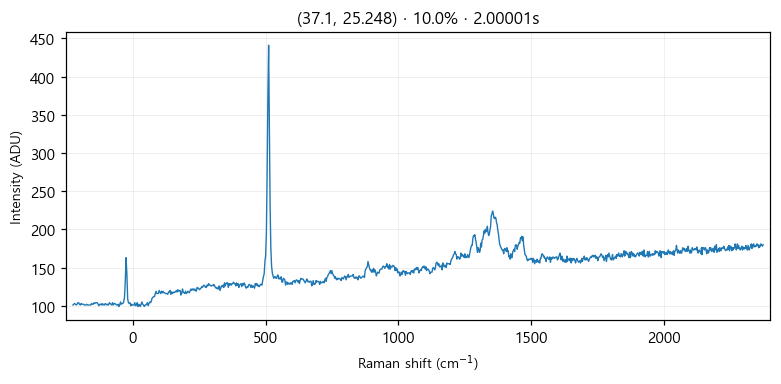

The file beside this chart, header and first rows:
# laser_power_pct, 10.0
# exposure_time, 2
# laser_nm, 532
# mode, single
pixel_index, raman_shift_cm-1, wavelength_nm, intensity
0, -225.3, 525.7, 101.0
1, -222.2, 525.8, 102.0
2, -219.2, 525.9, 103.0
3, -216.1, 526, 102.0
4, -213, 526.1, 101.0
5, -210, 526.1, 102.0
6, -206.9, 526.2, 104.0
7, -203.8, 526.3, 104.0
8, -200.8, 526.4, 102.0
9, -197.7, 526.5, 101.0
10, -194.7, 526.6, 103.0
11, -191.6, 526.7, 102.0
12, -188.6, 526.7, 102.0
13, -185.5, 526.8, 102.0
14, -182.4, 526.9, 101.0
15, -179.4, 527, 101.0
16, -176.3, 527.1, 101.0
17, -173.3, 527.2, 102.0
18, -170.2, 527.2, 101.0
19, -167.2, 527.3, 101.0
20, -164.2, 527.4, 101.0
21, -161.1, 527.5, 101.0
22, -158.1, 527.6, 101.0
23, -155, 527.7, 103.0
24, -152, 527.8, 102.0
25, -148.9, 527.8, 102.0
26, -145.9, 527.9, 104.0
27, -142.9, 528, 103.0
28, -139.8, 528.1, 104.0
29, -136.8, 528.2, 104.0
30, -133.8, 528.3, 104.0
31, -130.7, 528.3, 102.0
32, -127.7, 528.4, 100.0
33, -124.7, 528.5, 102.0
34, -121.6, 528.6, 102.0
35, -118.6, 528.7, 101.0
36, -115.6, 528.8, 103.0
37, -112.6, 528.9, 101.0
38, -109.5, 528.9, 102.0
39, -106.5, 529, 101.0
40, -103.5, 529.1, 103.0
41, -100.5, 529.2, 102.0
42, -97.44, 529.3, 101.0
43, -94.42, 529.4, 102.0
44, -91.41, 529.4, 101.0
45, -88.39, 529.5, 104.0
46, -85.38, 529.6, 103.0
47, -82.36, 529.7, 102.0
48, -79.35, 529.8, 101.0
49, -76.34, 529.9, 104.0
50, -73.33, 530, 101.0
51, -70.32, 530, 103.0
52, -67.31, 530.1, 103.0
53, -64.3, 530.2, 102.0
54, -61.3, 530.3, 101.0
55, -58.29, 530.4, 101.0
... 968 more rows
